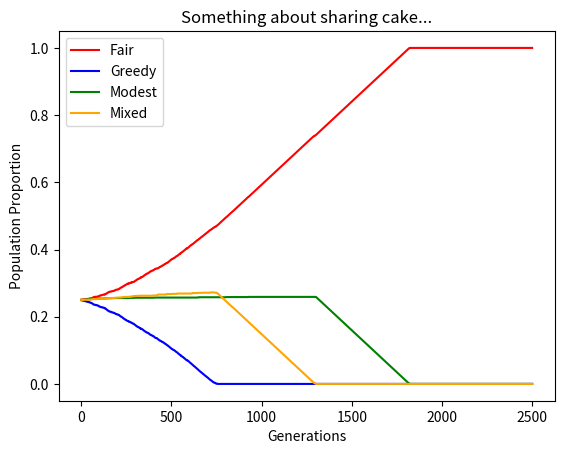

This chart was generated by the following Python code:
import matplotlib.pyplot as plt
import numpy as np
import matplotlib.animation as animation

import random
from typing import List

population = []
table = {
    "F"  : 50,
    "G"  : 67,
    "Mo" : 33,
    "Mix": (0.5, 0.5) # Pr(Mo), Pr(G)
}
# Create a figure and axis object
fig, ax = plt.subplots()
# Plot the data points
ax.set_xlabel('Generations')
ax.set_ylabel('Population Proportion')
ax.set_title('Something about sharing cake...')


def createPlayer(strategy : str, fitness : int = 0) -> list:
    return [strategy, fitness]

def m(f : float, tup : tuple) -> tuple:
    return tuple(f * i for i in tup)

def a(tup1 : float, tup2 : tuple) -> tuple:
    return tuple([tup1[i] + tup2[i] for i in range(len(tup1))])

def checkValue(player1 : list, player2 : list) -> tuple:
    s1 = player1[0]
    s2 = player2[0]
    p1 = table["Mix"][0]
    p2 = table["Mix"][1]
    if (s1 == "Mix" and s2 == "Mix"):
        return a(a(m(p1*p1, checkValuePure("Mo", "Mo")),\
                   m(p1*p2, checkValuePure("Mo", "G"))), \
                 a(m(p2*p1, checkValuePure("G", "Mo")),\
                   m(p2*p2, checkValuePure("G", "G"))))
    if (s1 == "Mix"):
        return a(m(p1, checkValuePure("Mo", s2)), m(p2, checkValuePure("G", s2)))
    elif (s2 == "Mix"):
        return a(m(p1,checkValuePure(s1, "Mo")), m(p2, checkValuePure(s1, "G")))
        
    return checkValuePure(player1[0], player2[0])

def checkValuePure(s1 : str, s2 : str) -> tuple:
    if table[s1] + table[s2] > 100:
        return (0, 0)
    return (table[s1], table[s2])

def updateFitness(player1 : list, player2 : list):
    val = checkValue(player1, player2)
    player1[1] += val[0]
    player2[1] += val[1]

def initPopulation(size : int, p1 : float, p2 : float, p3 : float, p4 : float):
    for i in range(0, round(size*p1)):
        population.append(createPlayer("F", 0))
    for i in range(0, round(size*p2)):
        population.append(createPlayer("G", 0))
    for i in range(0, round(size*p3)):
        population.append(createPlayer("Mo", 0))
    for i in range(0, round(size*p4)):
        population.append(createPlayer("Mix", 0))

def populationUpdate():
    for player1 in population:
        player2 = random.choice(population)
        updateFitness(player1, player2)
        # print(player1)
    
def prunePopulation(pruneVal : int):
    population.sort(key=lambda x: -x[1])
    for i in range(pruneVal):
        population.pop()
    for i in range(0, pruneVal):
        population.append(createPlayer(population[i][0], 0))

def cleanPopulation():
    for player in population:
        player[1] = 0

def calcProps():
    p1 = 0.0;
    p2 = 0.0;
    p3 = 0.0;
    p4 = 0.0;
    for player in population:
        if   (player[0] == "F"): p1 += 1 
        elif (player[0] == "G"): p2 += 1
        elif (player[0] == "Mo"): p3 += 1
        elif (player[0] == "Mix"): p4 += 1
    return (p1 / len(population), p2 / len(population), p3 / len(population), p4 / len(population))

def main():

    size = 2000
    generations = 2500
    fair = []
    greedy = [] 
    modest = [] 
    mixed  = []
    x = []

    initPopulation(size, 0.25, 0.25, 0.25, 0.25)
    for i in range(0, generations):
        populationUpdate()
        prunePopulation(1)
        cleanPopulation()
        props = calcProps()
        # print(props)
        x.append(i)
        fair.append(props[0])
        greedy.append(props[1])
        modest.append(props[2])
        mixed.append(props[3])
        # ax.scatter(i, props[0], color='red',    label='Fair')
        # ax.scatter(i, props[1], color='blue',   label='Greedy')
        # ax.scatter(i, props[2], color='green',  label='Modest')
        # ax.scatter(i, props[3], color='orange', label='Mixed')

    ax.plot(x, fair, color='red',    label='Fair')
    ax.plot(x, greedy, color='blue',   label='Greedy')
    ax.plot(x, modest, color='green',  label='Modest')
    ax.plot(x, mixed, color='orange', label='Mixed')
    ax.legend()
    plt.show()
    
if __name__ == "__main__":
    main()